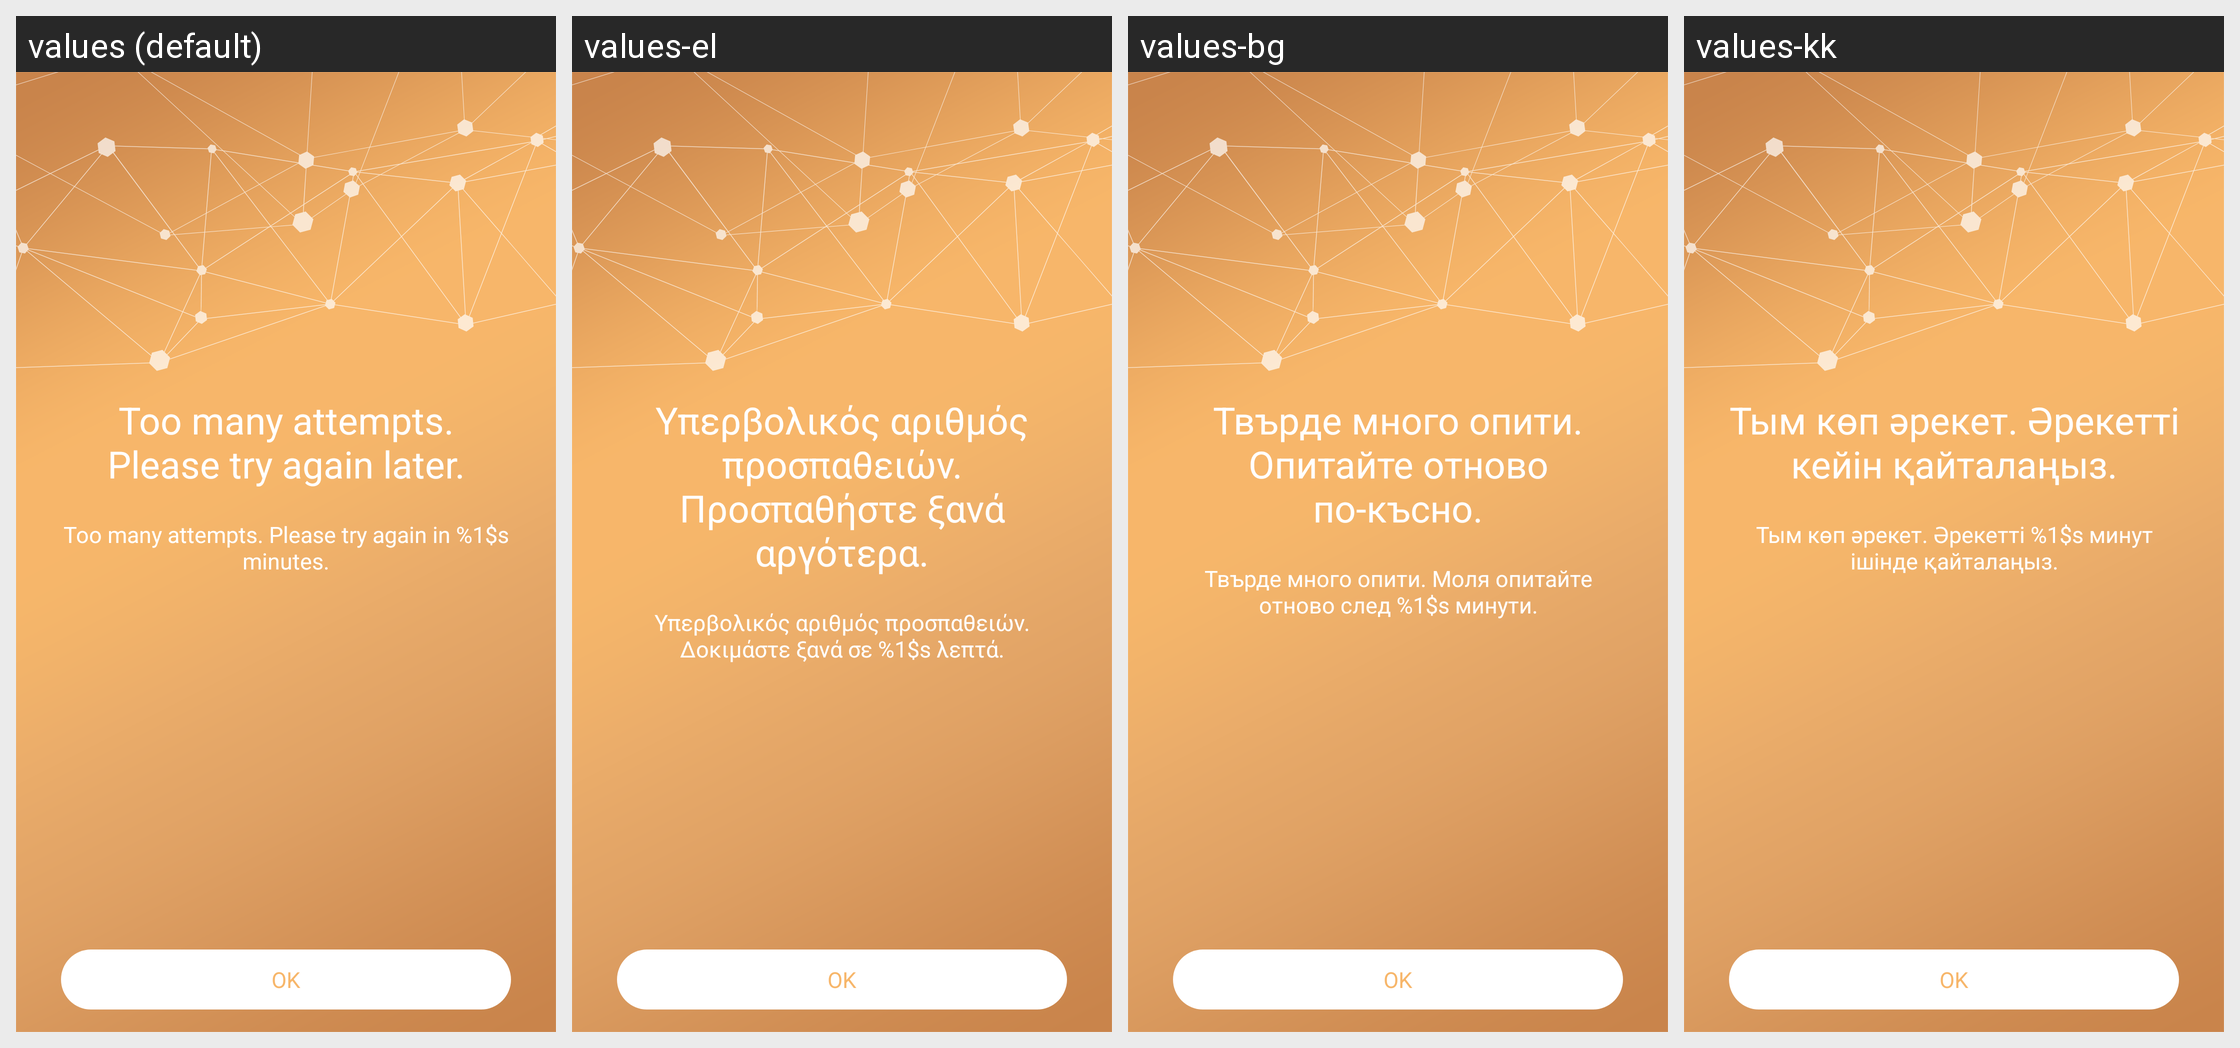

Locale-by-locale string values for the Android screen shown in this grid:
Android screen res/layout/activity_ui_try_often.xml rendered under 4 locales, left to right: values (default), values-el, values-bg, values-kk. Device: Nexus 5 (rendered at 1080×1920; each locale shown at half size, 540×960, under a caption strip naming it); theme Theme.MaterialComponents.DayNight.NoActionBar.
Other locales in the repository, not shown: values-ar, values-cs, values-da, values-de, values-es, values-es-rUS, values-et, values-fa, values-fi, values-fr, values-hi, values-hr, values-hu, values-hy, values-in, values-it, values-iw, values-ja, values-ko, values-lt, values-lv, values-ms, values-nb, values-nl, values-pl, values-pt, values-pt-rPT, values-ro, values-ru, values-sk, values-sl, values-sr, values-sv, values-th, values-tr, values-uk, values-vi, values-zh-rCN, values-zh-rHK, values-zh-rTW.
Strings drawn on this screen, with the default value and each locale's value (text and hints the layout hard-codes, and strings that could not be matched under every locale, appear in the picture but are not listed):

text_try_often_title1
  values: Too many attempts. Please try again later.
  values-el: Υπερβολικός αριθμός προσπαθειών. Προσπαθήστε ξανά αργότερα.
  values-bg: Твърде много опити. Опитайте отново по-късно.
  values-kk: Тым көп әрекет. Әрекетті кейін қайталаңыз.

text_try_often_description1
  values: Too many attempts. Please try again in %1$s minutes.
  values-el: Υπερβολικός αριθμός προσπαθειών. Δοκιμάστε ξανά σε %1$s λεπτά.
  values-bg: Твърде много опити. Моля опитайте отново след %1$s минути.
  values-kk: Тым көп әрекет. Әрекетті %1$s минут ішінде қайталаңыз.

text_try_often_button1
  values: OK
  values-el: OK
  values-bg: OK
  values-kk: OK
